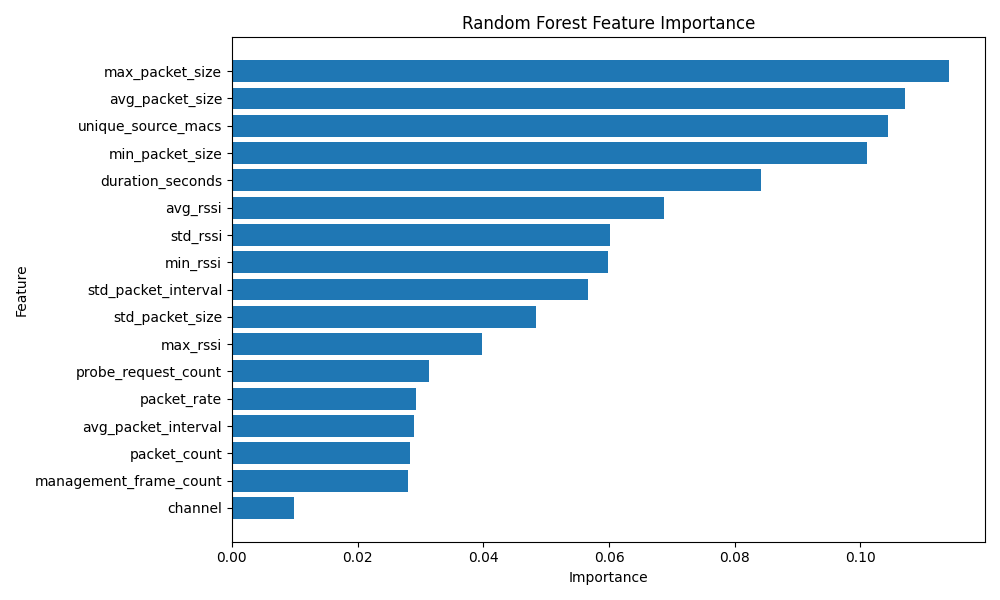

The file beside this chart, header and first rows:
feature, importance
max_packet_size, 0.1141
avg_packet_size, 0.107
unique_source_macs, 0.1044
min_packet_size, 0.1011
duration_seconds, 0.08411
avg_rssi, 0.06869
std_rssi, 0.06021
min_rssi, 0.0598
std_packet_interval, 0.05663
std_packet_size, 0.04845
max_rssi, 0.03978
probe_request_count, 0.03138
packet_rate, 0.02933
avg_packet_interval, 0.0289
packet_count, 0.02827
management_frame_count, 0.02804
channel, 0.009812
